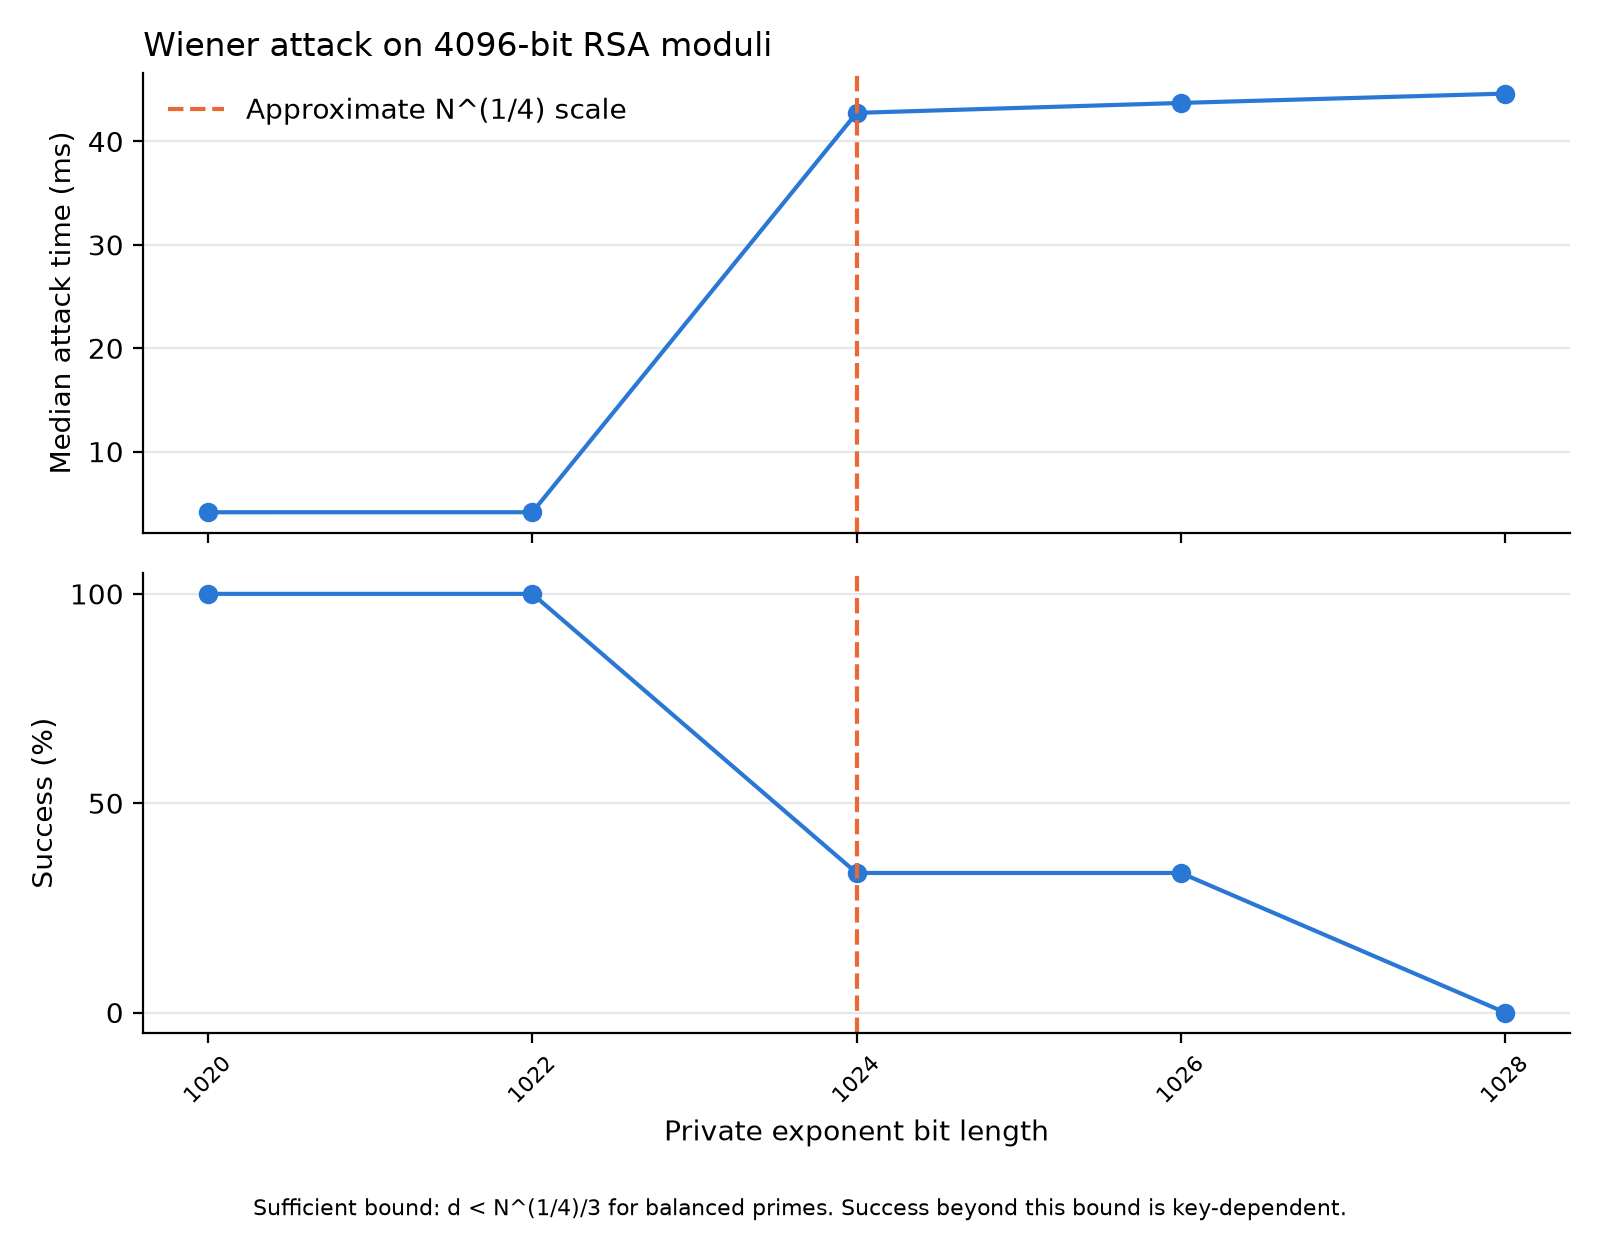

The table this chart was drawn from, first rows:
d_bits, trial, n_bits, success, time_s, iterations, d_bits_actual, below_wiener_bound
1020, 0, 4096, True, 0.004523, 614, 1020, True
1020, 1, 4096, True, 0.004134, 600, 1020, True
1020, 2, 4096, True, 0.003974, 604, 1020, True
1022, 0, 4096, True, 0.004193, 628, 1022, True
1022, 1, 4096, True, 0.004138, 596, 1022, True
1022, 2, 4096, True, 0.003954, 580, 1022, True
1024, 0, 4096, True, 0.004368, 608, 1024, False
1024, 1, 4096, False, 0.0461, 2353, 1024, False
1024, 2, 4096, False, 0.04276, 2382, 1024, False
1026, 0, 4096, False, 0.04475, 2417, 1026, False
1026, 1, 4096, False, 0.04372, 2258, 1026, False
1026, 2, 4096, True, 0.004053, 610, 1026, False
1028, 0, 4096, False, 0.04345, 2429, 1028, False
1028, 1, 4096, False, 0.04463, 2370, 1028, False
1028, 2, 4096, False, 0.04519, 2418, 1028, False
